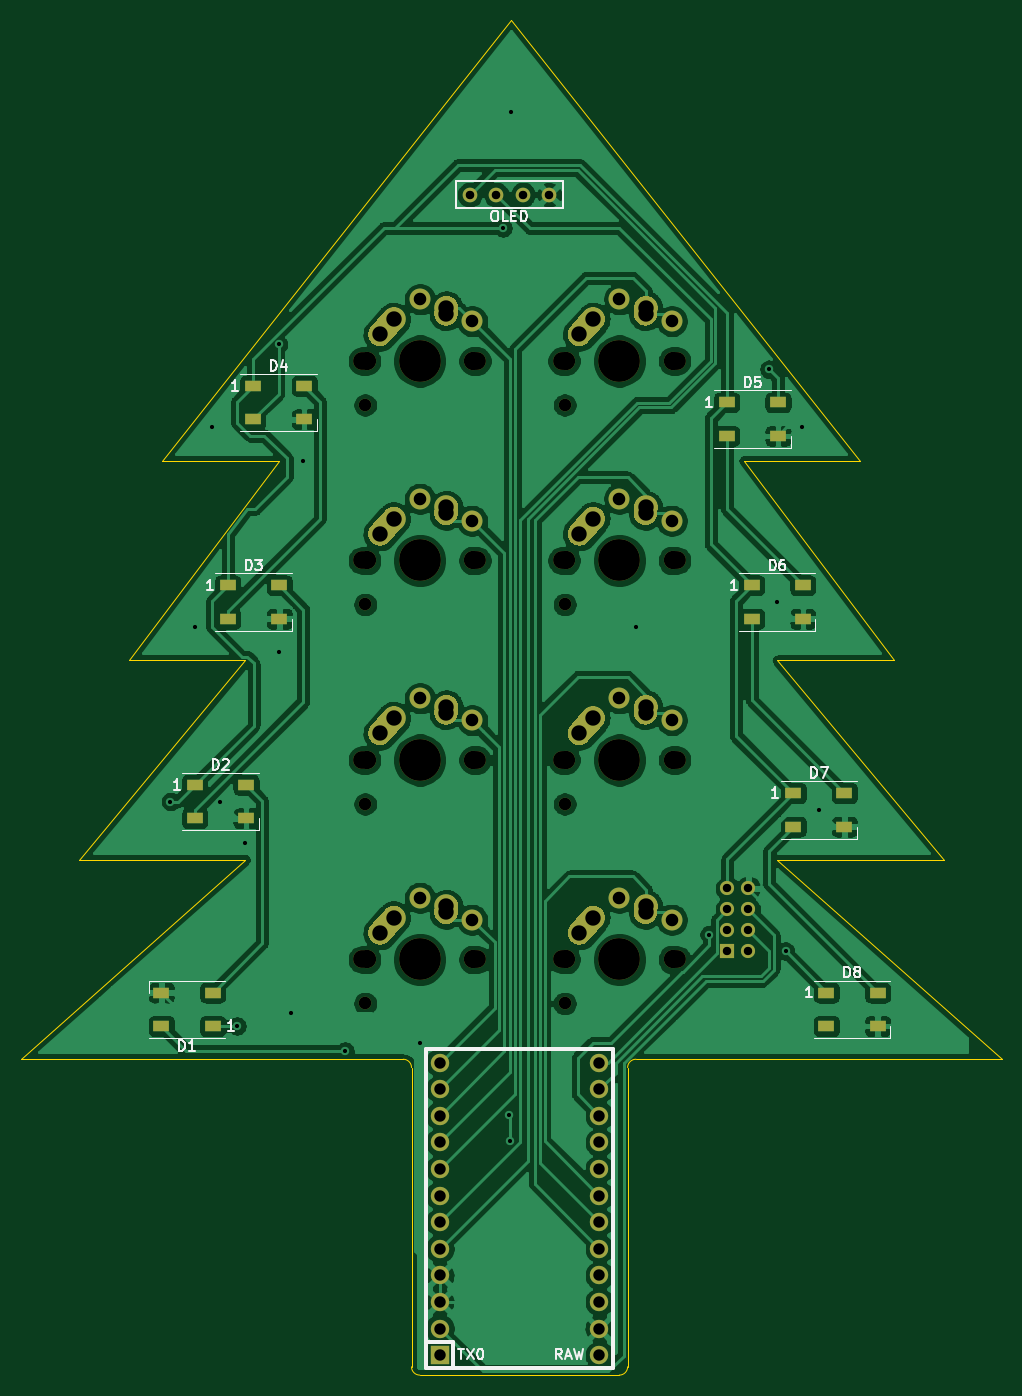
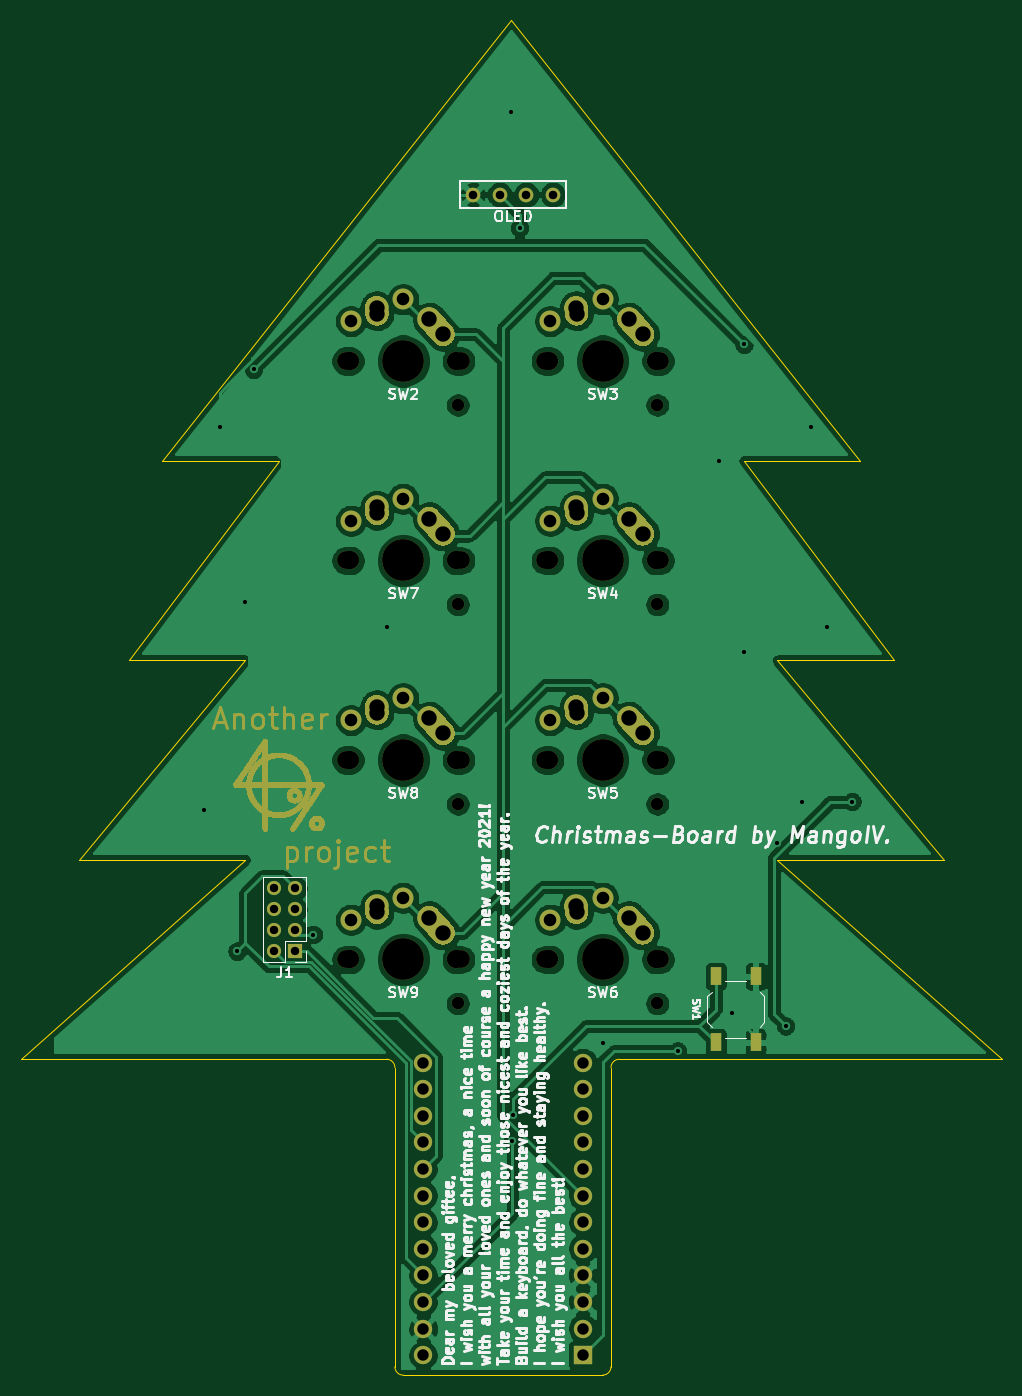
Circuit board: 11 layer files. Board 93.7 x 129.4 mm.
- bottom_copper: christmas_board-B_Cu.gbr (206755 bytes)
- bottom_mask: christmas_board-B_Mask.gbr (75509 bytes)
- paste: christmas_board-B_Paste.gbr (613 bytes)
- bottom_silk: christmas_board-B_SilkS.gbr (91269 bytes)
- outline: christmas_board-Edge_Cuts.gbr (1754 bytes)
- top_copper: christmas_board-F_Cu.gbr (265902 bytes)
- top_mask: christmas_board-F_Mask.gbr (10909 bytes)
- paste: christmas_board-F_Paste.gbr (1435 bytes)
- top_silk: christmas_board-F_SilkS.gbr (11647 bytes)
- drill: christmas_board-NPTH.drl (1048 bytes)
- drill: christmas_board-PTH.drl (2010 bytes)

=== bottom_copper: christmas_board-B_Cu.gbr (206755 bytes, source omitted) ===
=== bottom_mask: christmas_board-B_Mask.gbr (75509 bytes, source omitted) ===
=== paste: christmas_board-B_Paste.gbr ===
%TF.GenerationSoftware,KiCad,Pcbnew,5.1.8*%
%TF.CreationDate,2020-12-03T20:02:01+01:00*%
%TF.ProjectId,christmas_board,63687269-7374-46d6-9173-5f626f617264,rev?*%
%TF.SameCoordinates,Original*%
%TF.FileFunction,Paste,Bot*%
%TF.FilePolarity,Positive*%
%FSLAX46Y46*%
G04 Gerber Fmt 4.6, Leading zero omitted, Abs format (unit mm)*
G04 Created by KiCad (PCBNEW 5.1.8) date 2020-12-03 20:02:01*
%MOMM*%
%LPD*%
G01*
G04 APERTURE LIST*
%ADD10R,1.000000X1.700000*%
G04 APERTURE END LIST*
D10*
%TO.C,SW1*%
X126518750Y-112687500D03*
X126518750Y-106387500D03*
X122718750Y-112687500D03*
X122718750Y-106387500D03*
%TD*%
M02*

=== bottom_silk: christmas_board-B_SilkS.gbr (91269 bytes, source omitted) ===
=== outline: christmas_board-Edge_Cuts.gbr ===
%TF.GenerationSoftware,KiCad,Pcbnew,5.1.8*%
%TF.CreationDate,2020-12-03T20:02:01+01:00*%
%TF.ProjectId,christmas_board,63687269-7374-46d6-9173-5f626f617264,rev?*%
%TF.SameCoordinates,Original*%
%TF.FileFunction,Profile,NP*%
%FSLAX46Y46*%
G04 Gerber Fmt 4.6, Leading zero omitted, Abs format (unit mm)*
G04 Created by KiCad (PCBNEW 5.1.8) date 2020-12-03 20:02:01*
%MOMM*%
%LPD*%
G01*
G04 APERTURE LIST*
%TA.AperFunction,Profile*%
%ADD10C,0.050000*%
%TD*%
G04 APERTURE END LIST*
D10*
X137318750Y-144462500D02*
G75*
G02*
X136525000Y-143668750I0J793750D01*
G01*
X135731250Y-114300000D02*
G75*
G02*
X136525000Y-115093750I0J-793750D01*
G01*
X157162500Y-115093750D02*
G75*
G02*
X157956250Y-114300000I793750J0D01*
G01*
X157162500Y-143668750D02*
G75*
G02*
X156368750Y-144462500I-793750J0D01*
G01*
X157162500Y-143668750D02*
X157162500Y-115093750D01*
X136525000Y-115093750D02*
X136525000Y-143668750D01*
X109537500Y-76200000D02*
X123825000Y-57150000D01*
X135731250Y-114300000D02*
X99218750Y-114300000D01*
X99218750Y-114300000D02*
X120650000Y-95250000D01*
X120650000Y-95250000D02*
X104775000Y-95250000D01*
X112712500Y-57150000D02*
X146050000Y-15081250D01*
X120650000Y-76200000D02*
X109537500Y-76200000D01*
X123825000Y-57150000D02*
X112712500Y-57150000D01*
X104775000Y-95250000D02*
X120650000Y-76200000D01*
X179387500Y-57150000D02*
X146050000Y-15081250D01*
X168275000Y-57150000D02*
X179387500Y-57150000D01*
X182562500Y-76200000D02*
X168275000Y-57150000D01*
X171450000Y-76200000D02*
X182562500Y-76200000D01*
X187325000Y-95250000D02*
X171450000Y-76200000D01*
X171450000Y-95250000D02*
X187325000Y-95250000D01*
X192881250Y-114300000D02*
X171450000Y-95250000D01*
X157956250Y-114300000D02*
X192881250Y-114300000D01*
X137318750Y-144462500D02*
X156368750Y-144462500D01*
M02*

=== top_copper: christmas_board-F_Cu.gbr (265902 bytes, source omitted) ===
=== top_mask: christmas_board-F_Mask.gbr (10909 bytes, source omitted) ===
=== paste: christmas_board-F_Paste.gbr ===
%TF.GenerationSoftware,KiCad,Pcbnew,5.1.8*%
%TF.CreationDate,2020-12-03T20:02:01+01:00*%
%TF.ProjectId,christmas_board,63687269-7374-46d6-9173-5f626f617264,rev?*%
%TF.SameCoordinates,Original*%
%TF.FileFunction,Paste,Top*%
%TF.FilePolarity,Positive*%
%FSLAX46Y46*%
G04 Gerber Fmt 4.6, Leading zero omitted, Abs format (unit mm)*
G04 Created by KiCad (PCBNEW 5.1.8) date 2020-12-03 20:02:01*
%MOMM*%
%LPD*%
G01*
G04 APERTURE LIST*
%ADD10R,1.500000X1.000000*%
G04 APERTURE END LIST*
D10*
%TO.C,D8*%
X176143750Y-107937500D03*
X176143750Y-111137500D03*
X181043750Y-107937500D03*
X181043750Y-111137500D03*
%TD*%
%TO.C,D7*%
X172968750Y-88887500D03*
X172968750Y-92087500D03*
X177868750Y-88887500D03*
X177868750Y-92087500D03*
%TD*%
%TO.C,D6*%
X169000000Y-69043750D03*
X169000000Y-72243750D03*
X173900000Y-69043750D03*
X173900000Y-72243750D03*
%TD*%
%TO.C,D5*%
X166618750Y-51581250D03*
X166618750Y-54781250D03*
X171518750Y-51581250D03*
X171518750Y-54781250D03*
%TD*%
%TO.C,D4*%
X121375000Y-49993750D03*
X121375000Y-53193750D03*
X126275000Y-49993750D03*
X126275000Y-53193750D03*
%TD*%
%TO.C,D3*%
X118993750Y-69043750D03*
X118993750Y-72243750D03*
X123893750Y-69043750D03*
X123893750Y-72243750D03*
%TD*%
%TO.C,D2*%
X115818750Y-88093750D03*
X115818750Y-91293750D03*
X120718750Y-88093750D03*
X120718750Y-91293750D03*
%TD*%
%TO.C,D1*%
X117543750Y-111137500D03*
X117543750Y-107937500D03*
X112643750Y-111137500D03*
X112643750Y-107937500D03*
%TD*%
M02*

=== top_silk: christmas_board-F_SilkS.gbr (11647 bytes, source omitted) ===
=== drill: christmas_board-NPTH.drl ===
M48
; DRILL file {KiCad 5.1.8} date Thu Dec  3 20:01:50 2020
; FORMAT={-:-/ absolute / inch / decimal}
; #@! TF.CreationDate,2020-12-03T20:01:50+01:00
; #@! TF.GenerationSoftware,Kicad,Pcbnew,5.1.8
; #@! TF.FileFunction,NonPlated,1,2,NPTH
FMAT,2
INCH
T1C0.0472
T2C0.0669
T3C0.0689
T4C0.1570
%
G90
G05
T1
X5.2007Y-2.0404
X5.9507Y-3.5404
X5.9507Y-2.0404
X5.9507Y-2.7904
X5.2007Y-4.2904
X5.2007Y-3.5404
X5.9507Y-4.2904
X5.2007Y-2.7904
T2
X5.9397Y-1.875
X6.3728Y-1.875
X5.9397Y-2.625
X6.3728Y-2.625
X5.1897Y-4.125
X5.6228Y-4.125
X5.1897Y-3.375
X5.6228Y-3.375
X5.9397Y-4.125
X6.3728Y-4.125
X5.1897Y-1.875
X5.6228Y-1.875
X5.1897Y-2.625
X5.6228Y-2.625
X5.9397Y-3.375
X6.3728Y-3.375
T3
X5.2062Y-1.875
X5.6063Y-1.875
X5.2062Y-2.625
X5.6063Y-2.625
X5.9562Y-3.375
X6.3563Y-3.375
X5.9562Y-1.875
X6.3563Y-1.875
X5.9562Y-2.625
X6.3563Y-2.625
X5.2062Y-4.125
X5.6063Y-4.125
X5.2062Y-3.375
X5.6063Y-3.375
X5.9562Y-4.125
X6.3563Y-4.125
T4
X5.4062Y-3.375
X5.4062Y-2.625
X6.1562Y-3.375
X5.4062Y-4.125
X6.1562Y-4.125
X5.4062Y-1.875
X6.1562Y-1.875
X6.1562Y-2.625
T0
M30

=== drill: christmas_board-PTH.drl ===
M48
; DRILL file {KiCad 5.1.8} date Thu Dec  3 20:01:50 2020
; FORMAT={-:-/ absolute / inch / decimal}
; #@! TF.CreationDate,2020-12-03T20:01:50+01:00
; #@! TF.GenerationSoftware,Kicad,Pcbnew,5.1.8
; #@! TF.FileFunction,Plated,1,2,PTH
FMAT,2
INCH
T1C0.0157
T2C0.0315
T3C0.0320
T4C0.0430
T5C0.0472
T6C0.0579
%
G90
G05
T1
X4.4688Y-3.5312
X4.5625Y-2.875
X4.625Y-2.125
X4.6562Y-3.5312
X4.7188Y-4.375
X4.75Y-3.6875
X4.875Y-1.8125
X4.875Y-2.9688
X4.9205Y-4.3268
X4.9688Y-2.25
X5.125Y-4.4688
X5.4062Y-4.4375
X5.7188Y-1.375
X5.7423Y-4.7111
X5.7454Y-4.8079
X5.75Y-0.9375
X6.2188Y-2.875
X6.4946Y-4.0312
X6.7188Y-1.9062
X6.75Y-2.7812
X6.7812Y-4.0938
X6.8438Y-2.125
X6.9062Y-3.5625
T2
X6.5625Y-3.8575
X6.5625Y-3.9363
X6.5625Y-4.015
X6.5625Y-4.0938
X6.6412Y-3.8575
X6.6412Y-3.9363
X6.6412Y-4.015
X6.6412Y-4.0938
T3
X5.5938Y-1.25
X5.6937Y-1.25
X5.7938Y-1.25
X5.8937Y-1.25
T4
X5.4813Y-4.5125
X5.4813Y-4.6125
X5.4813Y-4.7125
X5.4813Y-4.8125
X5.4813Y-4.9125
X5.4813Y-5.0125
X5.4813Y-5.1125
X5.4813Y-5.2125
X5.4813Y-5.3125
X5.4813Y-5.4125
X5.4813Y-5.5125
X5.4813Y-5.6125
X6.0812Y-4.5125
X6.0812Y-4.6125
X6.0812Y-4.7125
X6.0812Y-4.8125
X6.0812Y-4.9125
X6.0812Y-5.0125
X6.0812Y-5.1125
X6.0812Y-5.2125
X6.0812Y-5.3125
X6.0812Y-5.4125
X6.0812Y-5.5125
X6.0812Y-5.6125
T5
X5.4062Y-1.6427
X5.6031Y-1.7254
X5.4062Y-2.3927
X5.6031Y-2.4754
X6.1562Y-3.1427
X6.3531Y-3.2254
X6.1562Y-1.6427
X6.3531Y-1.7254
X6.1562Y-2.3927
X6.3531Y-2.4754
X5.4062Y-3.8927
X5.6031Y-3.9754
X5.4062Y-3.1427
X5.6031Y-3.2254
X6.1562Y-3.8927
X6.3531Y-3.9754
T6
X6.0062Y-3.275
X6.0578Y-3.2175
X6.2547Y-3.1978
X6.2562Y-3.175
X6.0062Y-1.775
X6.0578Y-1.7175
X6.2547Y-1.6978
X6.2562Y-1.675
X6.0062Y-2.525
X6.0578Y-2.4675
X6.2547Y-2.4478
X6.2562Y-2.425
X5.2562Y-4.025
X5.3078Y-3.9675
X5.5047Y-3.9478
X5.5062Y-3.925
X5.2562Y-3.275
X5.3078Y-3.2175
X5.5047Y-3.1978
X5.5062Y-3.175
X6.0062Y-4.025
X6.0578Y-3.9675
X6.2547Y-3.9478
X6.2562Y-3.925
X5.2562Y-1.775
X5.3078Y-1.7175
X5.5047Y-1.6978
X5.5062Y-1.675
X5.2562Y-2.525
X5.3078Y-2.4675
X5.5047Y-2.4478
X5.5062Y-2.425
T0
M30

